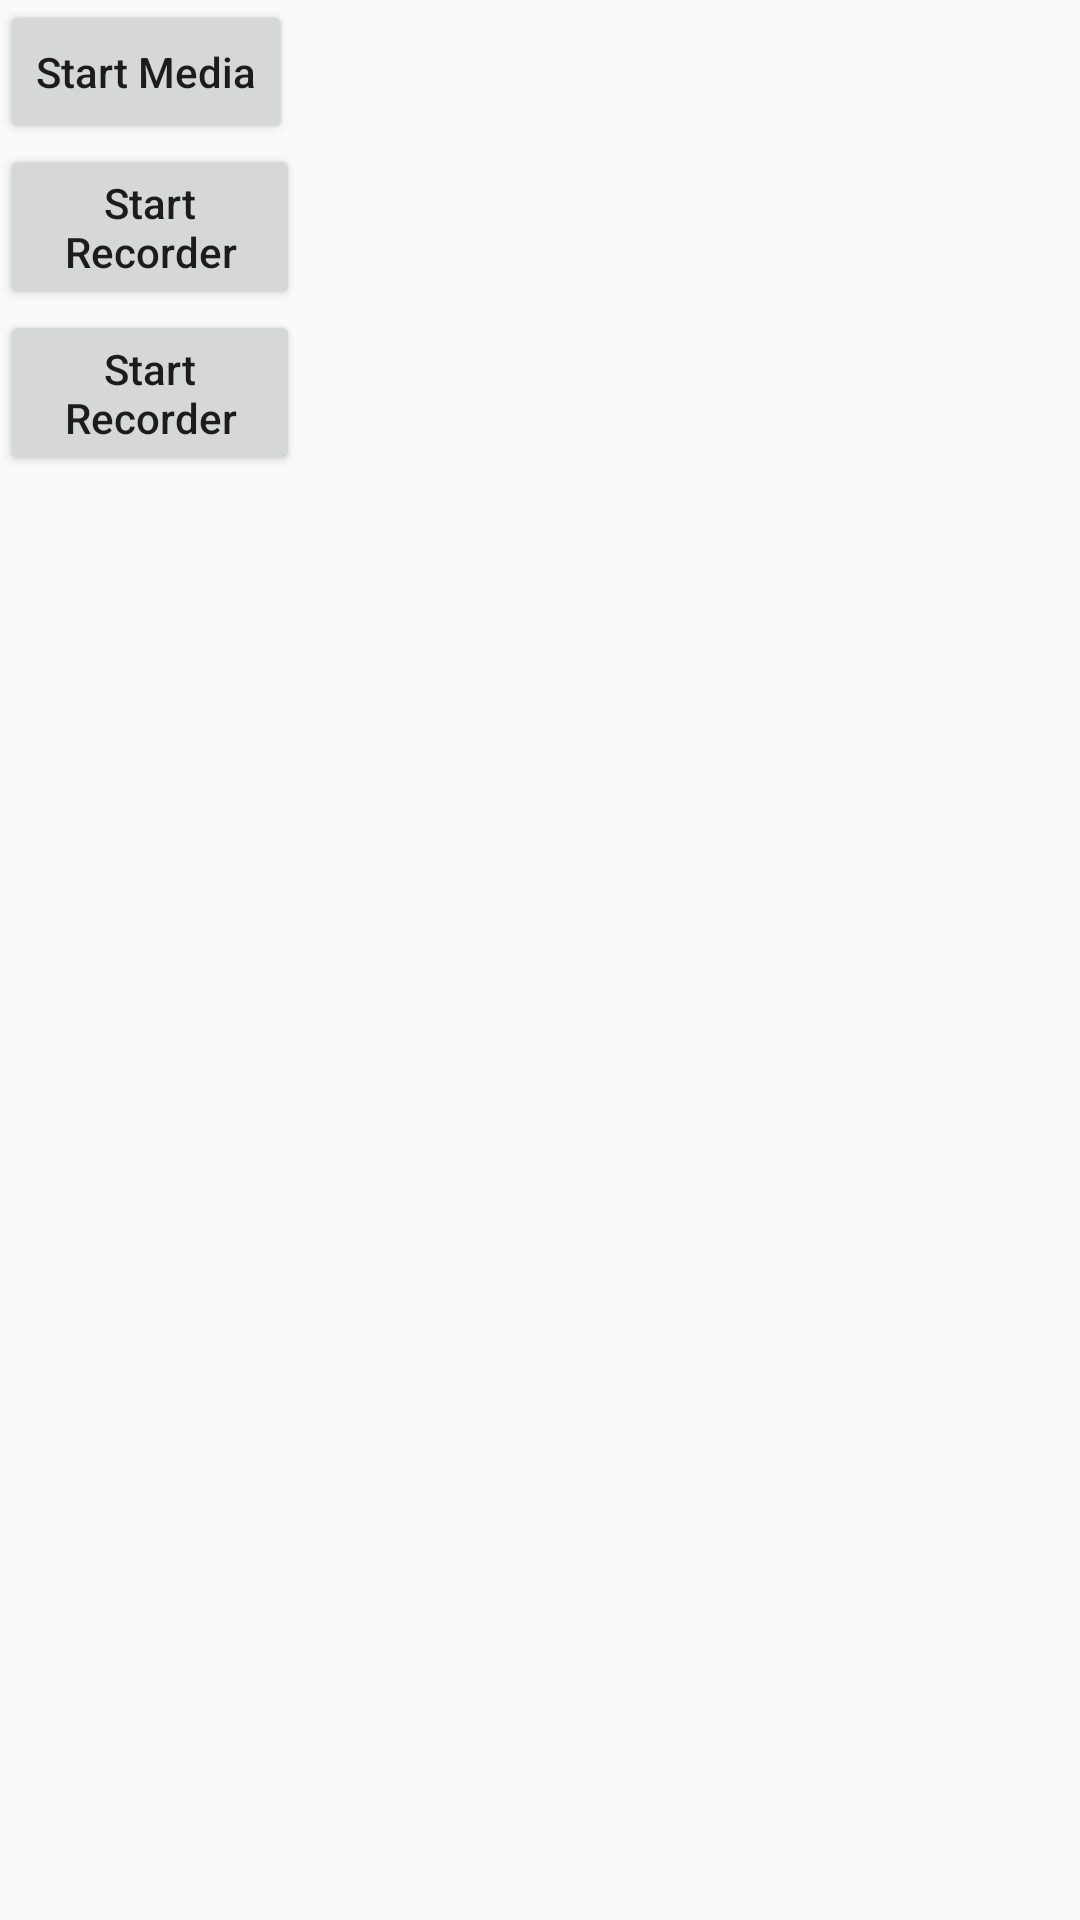

Produce the Android XML layout that renders to this screen, including the resource entries it uses.
<!-- AndroidManifest.xml: application theme AppTheme -->
<!-- res/layout/activity_main.xml -->
<?xml version="1.0" encoding="utf-8"?>
<androidx.constraintlayout.widget.ConstraintLayout xmlns:android="http://schemas.android.com/apk/res/android"
    xmlns:app="http://schemas.android.com/apk/res-auto"
    xmlns:tools="http://schemas.android.com/tools"
    android:layout_width="match_parent"
    android:layout_height="match_parent"
    tools:context=".MainActivity">

    <ScrollView
        android:layout_width="100dp"
        android:layout_height="wrap_content"
        app:layout_constraintLeft_toLeftOf="parent"
        app:layout_constraintTop_toTopOf="parent">

        <LinearLayout
            android:layout_width="match_parent"
            android:layout_height="match_parent"
            android:orientation="vertical">

            <Button
                android:id="@+id/btn_media"
                android:layout_width="wrap_content"
                android:layout_height="wrap_content"
                android:text="@string/start_media_ac"
                android:textAllCaps="false" />

            <Button
                android:id="@+id/btn_recorder"
                android:layout_width="wrap_content"
                android:layout_height="wrap_content"
                android:text="@string/start_recorder_ac"
                android:textAllCaps="false"
                android:visibility="visible"/>

            <Button
                android:id="@+id/btn_new_recorder"
                android:layout_width="wrap_content"
                android:layout_height="wrap_content"
                android:text="@string/start_recorder_ac"
                android:textAllCaps="false" />
        </LinearLayout>

    </ScrollView>

</androidx.constraintlayout.widget.ConstraintLayout>
<!-- resources referenced by this layout -->
<resources>
  <string name="start_media_ac">Start Media</string>
  <string name="start_recorder_ac">Start Recorder</string>
  <style name="AppTheme" parent="Theme.AppCompat.Light.DarkActionBar">
          
          <item name="colorPrimary">@color/colorPrimary</item>
          <item name="colorPrimaryDark">@color/colorPrimaryDark</item>
          <item name="colorAccent">@color/colorAccent</item>
      </style>
  <color name="colorPrimary">#6200EE</color>
  <color name="colorPrimaryDark">#3700B3</color>
  <color name="colorAccent">#03DAC5</color>
</resources>
